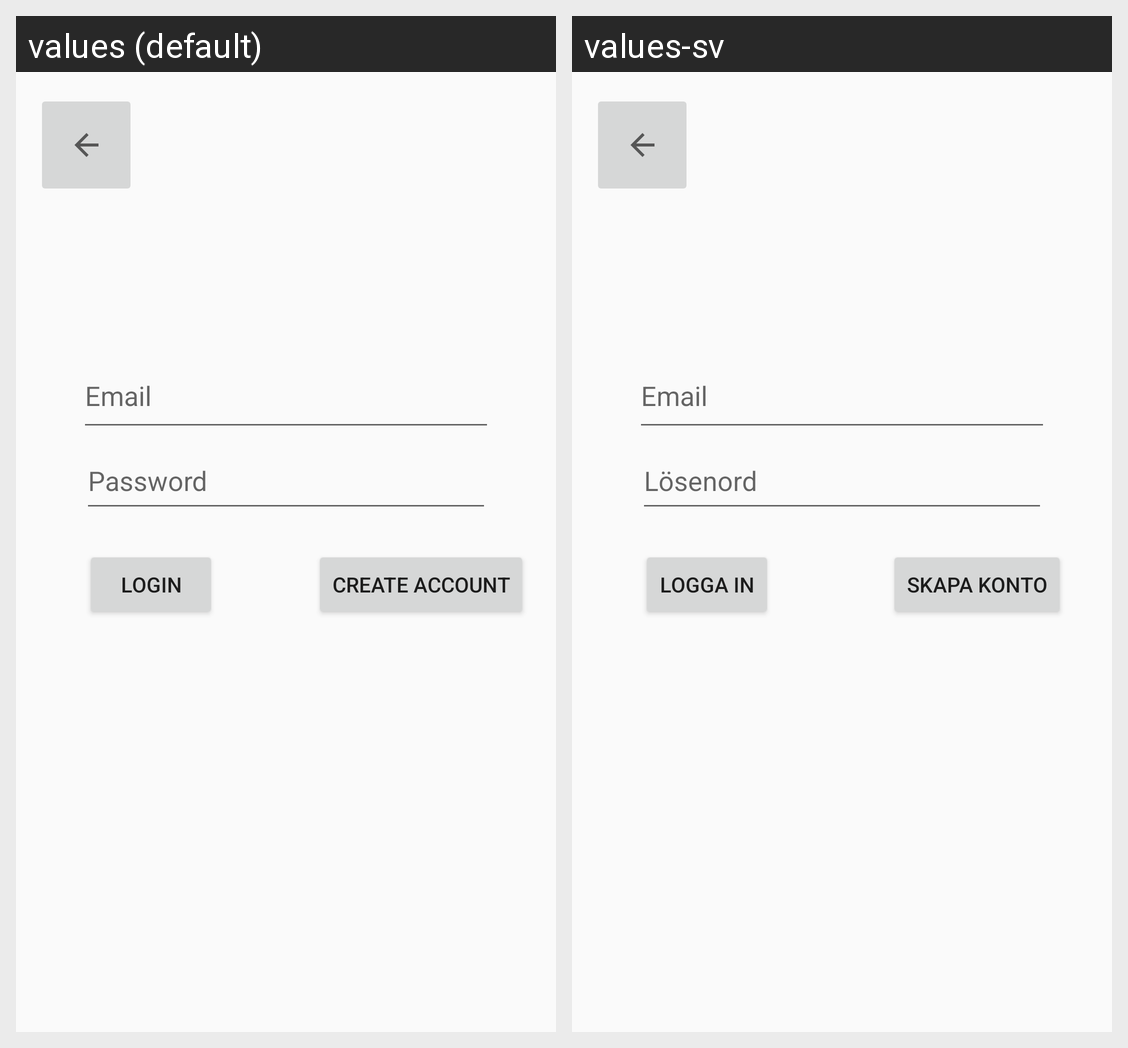

Locale-by-locale string values for the Android screen shown in this grid:
Android screen res/layout/activity_login.xml rendered under 2 locales, left to right: values (default), values-sv. Device: Nexus 5 (rendered at 1080×1920; each locale shown at half size, 540×960, under a caption strip naming it); theme AppTheme.
Strings drawn on this screen, with the default value and each locale's value (text and hints the layout hard-codes, and strings that could not be matched under every locale, appear in the picture but are not listed):

email
  values: Email
  values-sv: Email

password
  values: Password
  values-sv: Lösenord

login
  values: Login
  values-sv: Logga In

create_account
  values: Create Account
  values-sv: Skapa Konto
